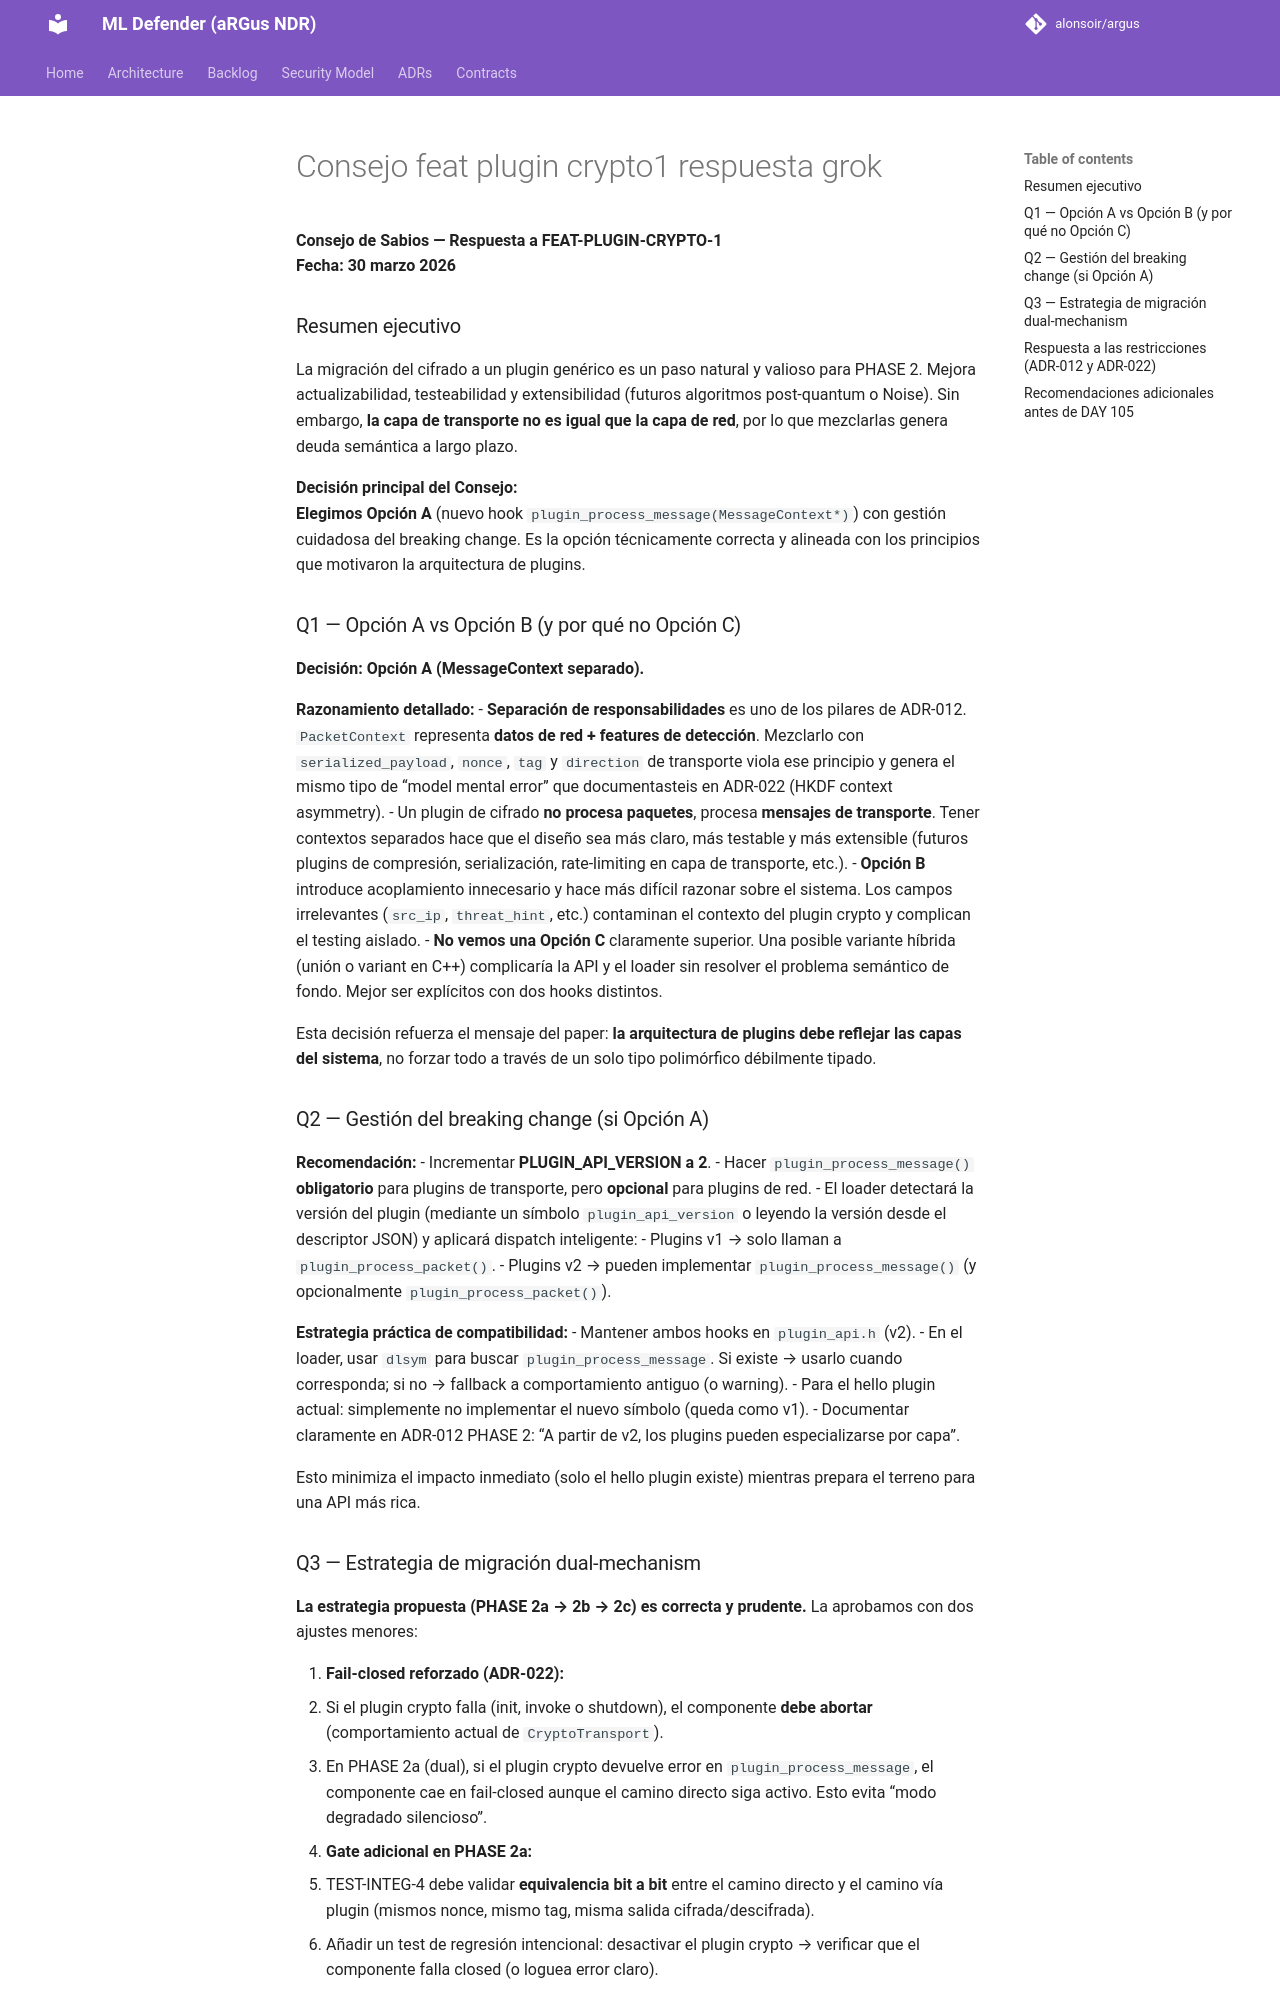

repository: alonsoir/argus · page: council/Consejo feat plugin crypto1_respuesta_grok/index.html · generator: mkdocs

**Consejo de Sabios — Respuesta a FEAT-PLUGIN-CRYPTO-1**  
**Fecha: 30 marzo 2026**

### Resumen ejecutivo
La migración del cifrado a un plugin genérico es un paso natural y valioso para PHASE 2. Mejora actualizabilidad, testeabilidad y extensibilidad (futuros algoritmos post-quantum o Noise). Sin embargo, **la capa de transporte no es igual que la capa de red**, por lo que mezclarlas genera deuda semántica a largo plazo.

**Decisión principal del Consejo:**  
**Elegimos Opción A** (nuevo hook `plugin_process_message(MessageContext*)`) con gestión cuidadosa del breaking change. Es la opción técnicamente correcta y alineada con los principios que motivaron la arquitectura de plugins.

### Q1 — Opción A vs Opción B (y por qué no Opción C)

**Decisión: Opción A (MessageContext separado).**

**Razonamiento detallado:**
- **Separación de responsabilidades** es uno de los pilares de ADR-012. `PacketContext` representa **datos de red + features de detección**. Mezclarlo con `serialized_payload`, `nonce`, `tag` y `direction` de transporte viola ese principio y genera el mismo tipo de “model mental error” que documentasteis en ADR-022 (HKDF context asymmetry).
- Un plugin de cifrado **no procesa paquetes**, procesa **mensajes de transporte**. Tener contextos separados hace que el diseño sea más claro, más testable y más extensible (futuros plugins de compresión, serialización, rate-limiting en capa de transporte, etc.).
- **Opción B** introduce acoplamiento innecesario y hace más difícil razonar sobre el sistema. Los campos irrelevantes (`src_ip`, `threat_hint`, etc.) contaminan el contexto del plugin crypto y complican el testing aislado.
- **No vemos una Opción C** claramente superior. Una posible variante híbrida (unión o variant en C++) complicaría la API y el loader sin resolver el problema semántico de fondo. Mejor ser explícitos con dos hooks distintos.

Esta decisión refuerza el mensaje del paper: **la arquitectura de plugins debe reflejar las capas del sistema**, no forzar todo a través de un solo tipo polimórfico débilmente tipado.

### Q2 — Gestión del breaking change (si Opción A)

**Recomendación:**
- Incrementar **PLUGIN_API_VERSION a 2**.
- Hacer `plugin_process_message()` **obligatorio** para plugins de transporte, pero **opcional** para plugins de red.
- El loader detectará la versión del plugin (mediante un símbolo `plugin_api_version` o leyendo la versión desde el descriptor JSON) y aplicará dispatch inteligente:
  - Plugins v1 → solo llaman a `plugin_process_packet()`.
  - Plugins v2 → pueden implementar `plugin_process_message()` (y opcionalmente `plugin_process_packet()`).

**Estrategia práctica de compatibilidad:**
- Mantener ambos hooks en `plugin_api.h` (v2).
- En el loader, usar `dlsym` para buscar `plugin_process_message`. Si existe → usarlo cuando corresponda; si no → fallback a comportamiento antiguo (o warning).
- Para el hello plugin actual: simplemente no implementar el nuevo símbolo (queda como v1).
- Documentar claramente en ADR-012 PHASE 2: “A partir de v2, los plugins pueden especializarse por capa”.

Esto minimiza el impacto inmediato (solo el hello plugin existe) mientras prepara el terreno para una API más rica.
